Photos from the image-classification dataset "TrainTest" in the GitHub repository PKhuang-TW/NCTU_Interaction-Design-VR. Its 5 classes are: fire, heart, lightening, wall, wind.

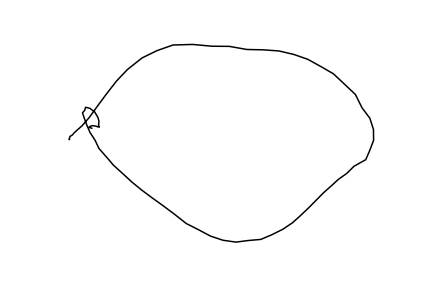
Label: fire

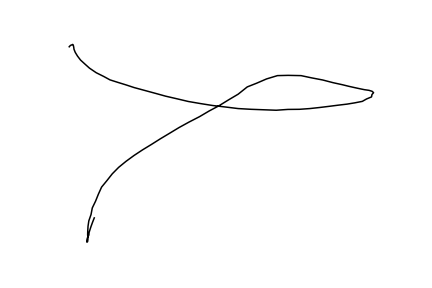
Label: wind

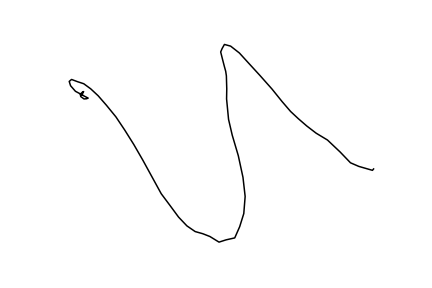
Label: lightening

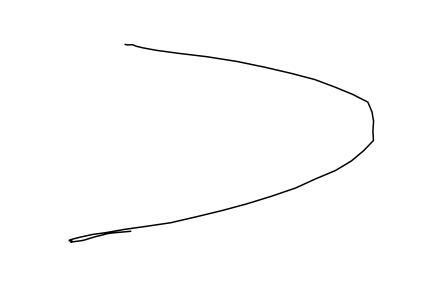
Label: wall

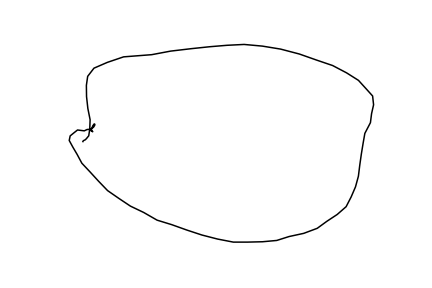
Label: fire

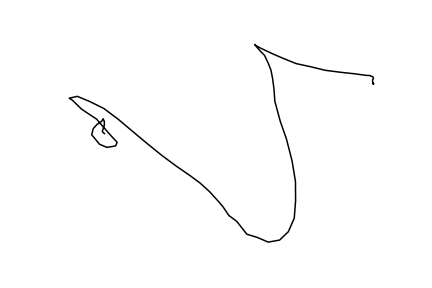
Label: lightening
